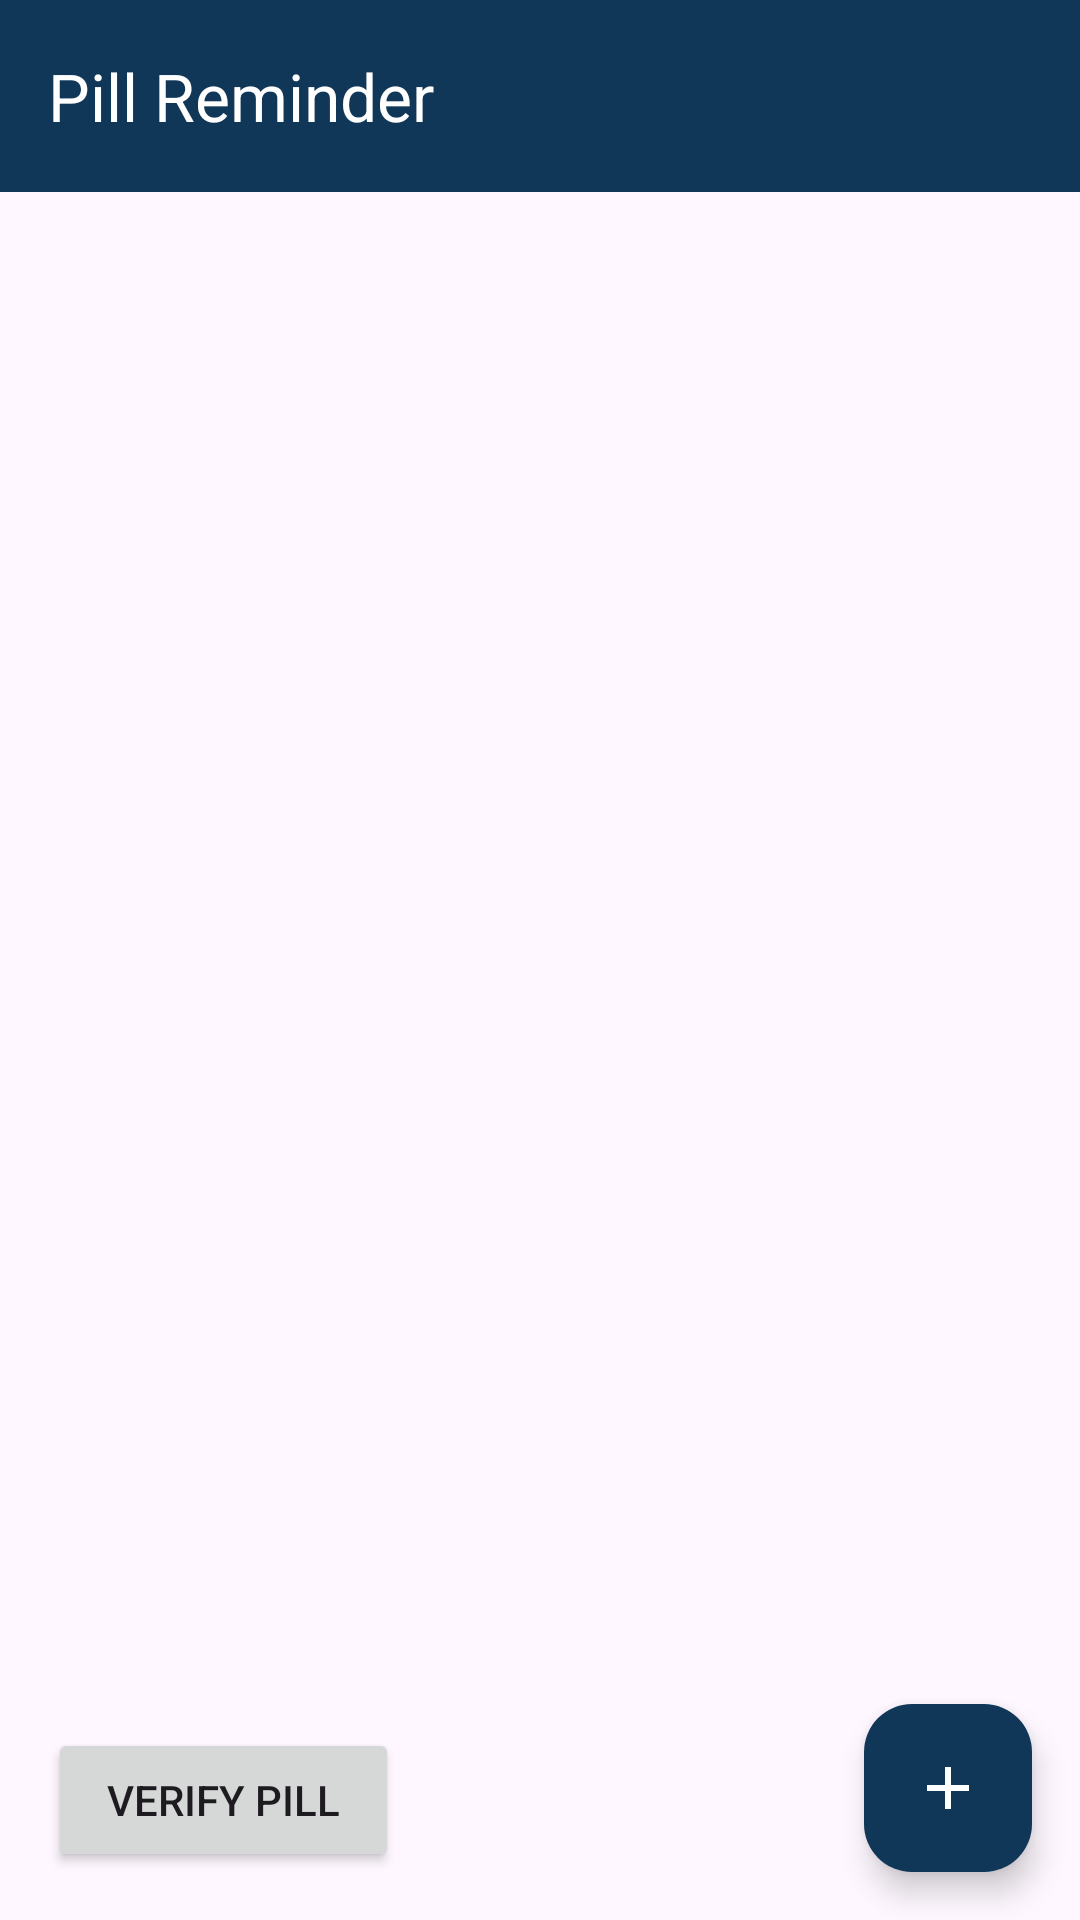

Android layout source for this screen:
<!-- AndroidManifest.xml: application theme Theme.SmartPillReminder -->
<!-- res/layout/activity_main.xml -->
<?xml version="1.0" encoding="utf-8"?>
<RelativeLayout xmlns:android="http://schemas.android.com/apk/res/android"
    xmlns:app="http://schemas.android.com/apk/res-auto"
    android:layout_width="match_parent"
    android:layout_height="match_parent">

    
    <com.google.android.material.appbar.MaterialToolbar
        android:id="@+id/toolbar"
        android:layout_width="match_parent"
        android:layout_height="?attr/actionBarSize"
        android:background="@color/teal"
        app:title="Pill Reminder"
        app:titleTextColor="@color/white"
        app:tint="@color/white"/>

    
    <androidx.recyclerview.widget.RecyclerView
        android:id="@+id/rvPills"
        android:layout_width="match_parent"
        android:layout_height="match_parent"
        android:layout_above="@id/fabAdd"
        android:layout_marginTop="55dp"
        android:padding="8dp"/>

    

    <Button
        android:id="@+id/btnClassifyPill"
        android:layout_width="168dp"
        android:layout_height="wrap_content"
        android:layout_alignParentStart="true"
        android:layout_alignParentEnd="true"
        android:layout_alignParentBottom="true"
        android:layout_marginStart="16dp"
        android:layout_marginLeft="16dp"
        android:layout_marginTop="16dp"
        android:layout_marginEnd="227dp"
        android:layout_marginRight="16dp"
        android:layout_marginBottom="16dp"
        android:text="Verify Pill" />

    <com.google.android.material.floatingactionbutton.FloatingActionButton
        android:id="@+id/fabAdd"
        android:layout_width="wrap_content"
        android:layout_height="wrap_content"
        android:layout_alignParentEnd="true"
        android:layout_alignParentBottom="true"
        android:layout_margin="16dp"
        android:layout_marginStart="16dp"
        android:layout_marginTop="16dp"
        android:layout_marginEnd="332dp"
        android:layout_marginBottom="16dp"
        app:backgroundTint="@color/teal"
        android:src="@drawable/baseline_add_24"
        app:tint="@color/white"
        />
</RelativeLayout>
<!-- resources referenced by this layout -->
<resources>
  <color name="teal">#103758</color>
  <color name="white">#FFFFFF</color>
  <!-- drawable baseline_add_24 (drawable) -->
  <vector xmlns:android="http://schemas.android.com/apk/res/android"
      android:height="24dp"
      android:width="24dp"
      android:viewportHeight="24"
      android:viewportWidth="24">
  
      <path
          android:fillColor="#FFFFFF"
          android:pathData="M19,13h-6v6h-2v-6H5v-2h6V5h2v6h6v2z"/>
  </vector>
  <style name="Theme.SmartPillReminder" parent="Base.Theme.SmartPillReminder" />
  <style name="Base.Theme.SmartPillReminder" parent="Theme.Material3.DayNight.NoActionBar">
          
          <item name="colorPrimary">@color/teal</item> 
          <item name="android:statusBarColor">@color/teal</item> 
          <item name="android:windowLightStatusBar">false</item> 
      </style>
</resources>
